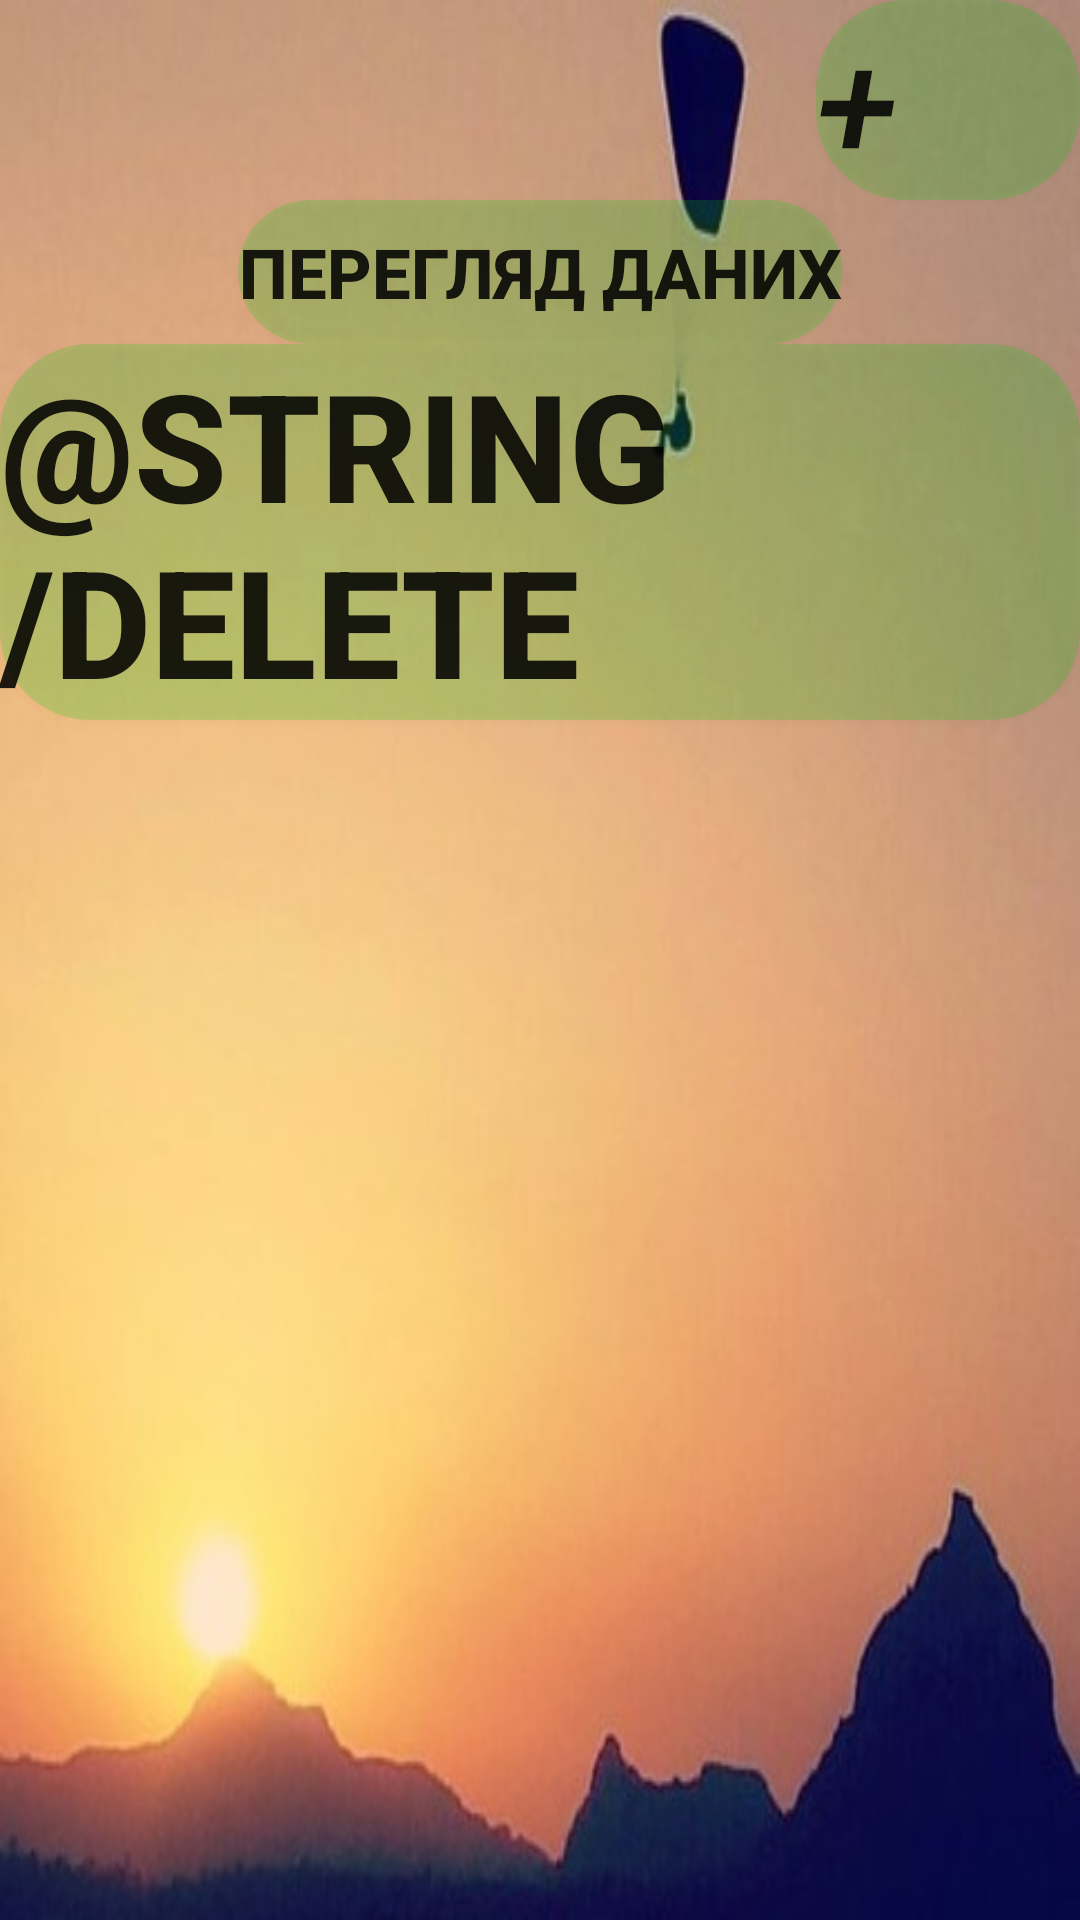

This screen was rendered from an Android layout file. Write that file and the resources it references.
<!-- AndroidManifest.xml: application theme AppTheme -->
<!-- res/layout/main_menu_activity.xml -->
<?xml version="1.0" encoding="utf-8"?>
<RelativeLayout xmlns:android="http://schemas.android.com/apk/res/android"
    android:background="@drawable/backgr"
    android:layout_width="match_parent"
    android:layout_height="match_parent"
    android:orientation="vertical">

    <Button
        android:layout_width="wrap_content"
        android:layout_height="wrap_content"
        android:id="@+id/button_record"
        android:background="@drawable/roundbutton"
        android:layout_gravity="center_horizontal"
        android:gravity="center|fill_horizontal"
        android:textSize="@dimen/big_char"
        android:textStyle="italic"
        android:onClick="onClickButton"
        android:layout_alignParentTop="true"
        android:layout_alignParentRight="true"
        android:text="@string/record"/>

    <Button
        android:layout_width="wrap_content"
        android:layout_height="wrap_content"
        android:textSize="@dimen/big_text"
        android:textStyle="bold"
        android:id="@+id/button_view"
        android:background="@drawable/roundbutton"
        android:layout_gravity="center_horizontal"
        android:onClick="onClickButton"
        android:text="@string/view"
        android:layout_below="@+id/button_record"
        android:layout_centerHorizontal="true" />

    <Button
        android:layout_width="wrap_content"
        android:layout_height="wrap_content"
        android:id="@+id/button_delete"
        android:background="@drawable/roundbutton"
        android:layout_gravity="center_horizontal"
        android:gravity="center|fill_horizontal"
        android:textSize="@dimen/big_char"
        android:textStyle="bold"
        android:onClick="onClickButton"
        android:text="@string/delete"
        android:layout_below="@+id/button_view"
        android:layout_alignParentRight="true"
        android:layout_alignParentEnd="true" />
</RelativeLayout>
<!-- resources referenced by this layout -->
<resources>
  <dimen name="big_char">50dp</dimen>
  <dimen name="big_text">23sp</dimen>
  <!-- drawable backgr: jpg bitmap (drawable, 34998 bytes) -->
  <!-- drawable roundbutton (drawable) -->
  <shape
      android:shape="rectangle"
      xmlns:android="http://schemas.android.com/apk/res/android">
      <corners android:bottomRightRadius="30dip"
          android:bottomLeftRadius="30dip"
          android:topRightRadius="30dip"
          android:topLeftRadius="30dip"/>
  
      <solid android:color="#3301D811"/>
      </shape>
  <string name="record">+</string>
  <string name="view">Перегляд даних</string>
</resources>
